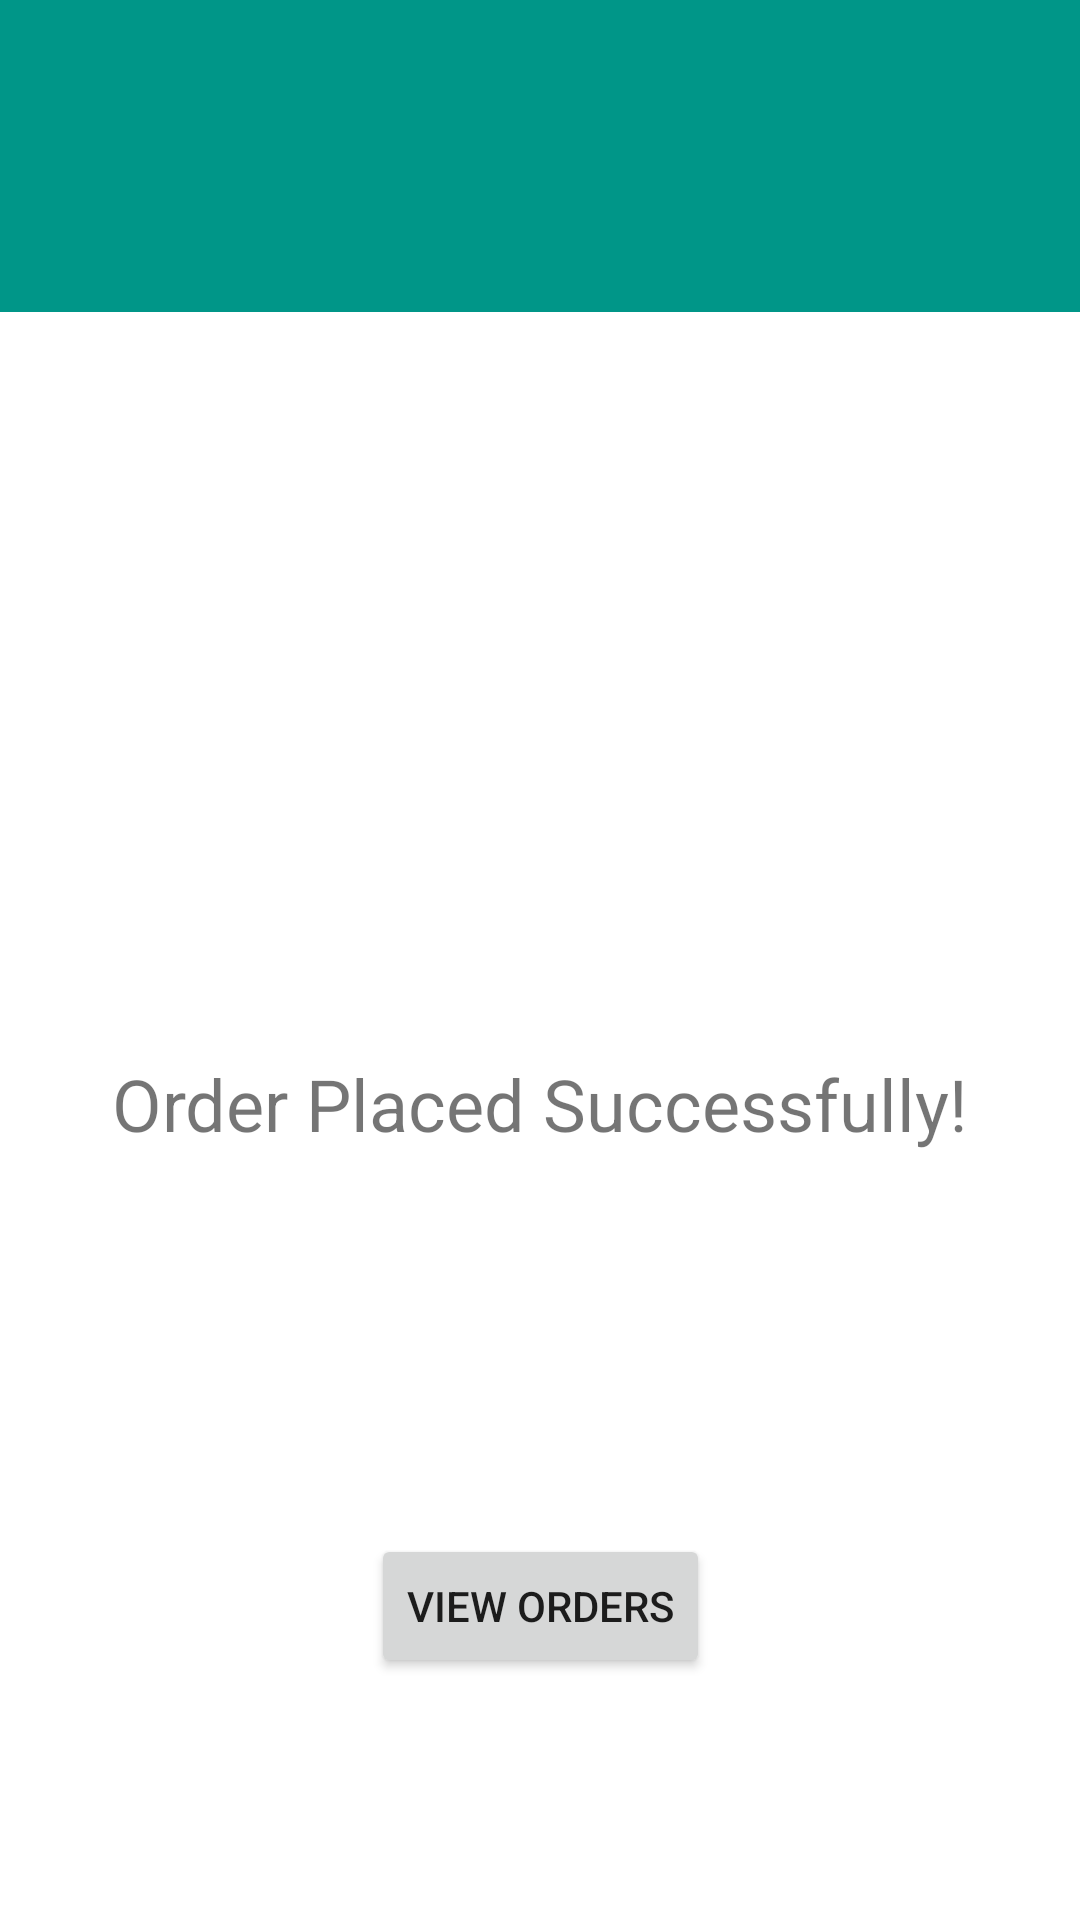

Produce the Android XML layout that renders to this screen, including the resource entries it uses.
<!-- AndroidManifest.xml: application theme Theme.BusinessCart -->
<!-- res/layout/activity_order_success.xml -->
<?xml version="1.0" encoding="utf-8"?>
<androidx.constraintlayout.widget.ConstraintLayout xmlns:android="http://schemas.android.com/apk/res/android"
    xmlns:app="http://schemas.android.com/apk/res-auto"
    xmlns:tools="http://schemas.android.com/tools"
    android:layout_width="match_parent"
    android:layout_height="match_parent"
    tools:context=".ui.checkout.OrderSuccessActivity">

    <com.google.android.material.appbar.AppBarLayout
        android:id="@+id/appBarLayout"
        android:layout_width="match_parent"
        android:layout_height="wrap_content"
        android:theme="@style/Theme.BusinessCart.AppBarOverlay"
        app:layout_constraintTop_toTopOf="parent">

        <com.google.android.material.appbar.MaterialToolbar
            android:id="@+id/toolbar"
            android:layout_width="match_parent"
            android:layout_height="?attr/actionBarSize"
            android:layout_marginTop="48dp"
            android:background="?attr/colorPrimary"
            app:popupTheme="@style/Theme.BusinessCart.PopupOverlay" />

    </com.google.android.material.appbar.AppBarLayout>

    <TextView
        android:id="@+id/successMessageTextView"
        android:layout_width="wrap_content"
        android:layout_height="wrap_content"
        android:text="Order Placed Successfully!"
        android:textSize="24sp"
        android:layout_marginTop="120dp"
        app:layout_constraintBottom_toTopOf="@+id/viewOrdersButton"
        app:layout_constraintEnd_toEndOf="parent"
        app:layout_constraintStart_toStartOf="parent"
        app:layout_constraintTop_toBottomOf="@id/appBarLayout" />

    <TextView
        android:id="@+id/orderIdTextView"
        android:layout_width="0dp"
        android:layout_height="47dp"
        android:layout_marginStart="64dp"
        android:textSize="18sp"
        app:layout_constraintStart_toStartOf="parent"
        app:layout_constraintTop_toBottomOf="@+id/successMessageTextView" />

    <Button
        android:id="@+id/viewOrdersButton"
        android:layout_width="wrap_content"
        android:layout_height="wrap_content"
        android:text="View Orders"
        app:layout_constraintTop_toBottomOf="@+id/orderIdTextView"
        app:layout_constraintStart_toStartOf="parent"
        app:layout_constraintEnd_toEndOf="parent"
        app:layout_constraintBottom_toBottomOf="parent" />

</androidx.constraintlayout.widget.ConstraintLayout>
<!-- resources referenced by this layout -->
<resources>
  <style name="Theme.BusinessCart.AppBarOverlay" parent="ThemeOverlay.AppCompat.Dark.ActionBar" />
  <style name="Theme.BusinessCart.PopupOverlay" parent="ThemeOverlay.AppCompat.Light" />
  <style name="Theme.BusinessCart" parent="Theme.MaterialComponents.DayNight.NoActionBar">
          
          <item name="colorPrimary">@color/teal_500</item>
          <item name="colorPrimaryVariant">@color/teal_700</item>
          <item name="colorOnPrimary">@color/white</item>
          
          <item name="colorSecondary">@color/teal_200</item>
          <item name="colorSecondaryVariant">@color/teal_700</item>
          <item name="colorOnSecondary">@color/black</item>
          
          <item name="android:statusBarColor">?attr/colorPrimaryVariant</item>
          
      </style>
  <color name="teal_500">#009688</color>
  <color name="teal_700">#00796B</color>
  <color name="white">#FFFFFFFF</color>
  <color name="teal_200">#80CBC4</color>
  <color name="black">#FF000000</color>
</resources>
